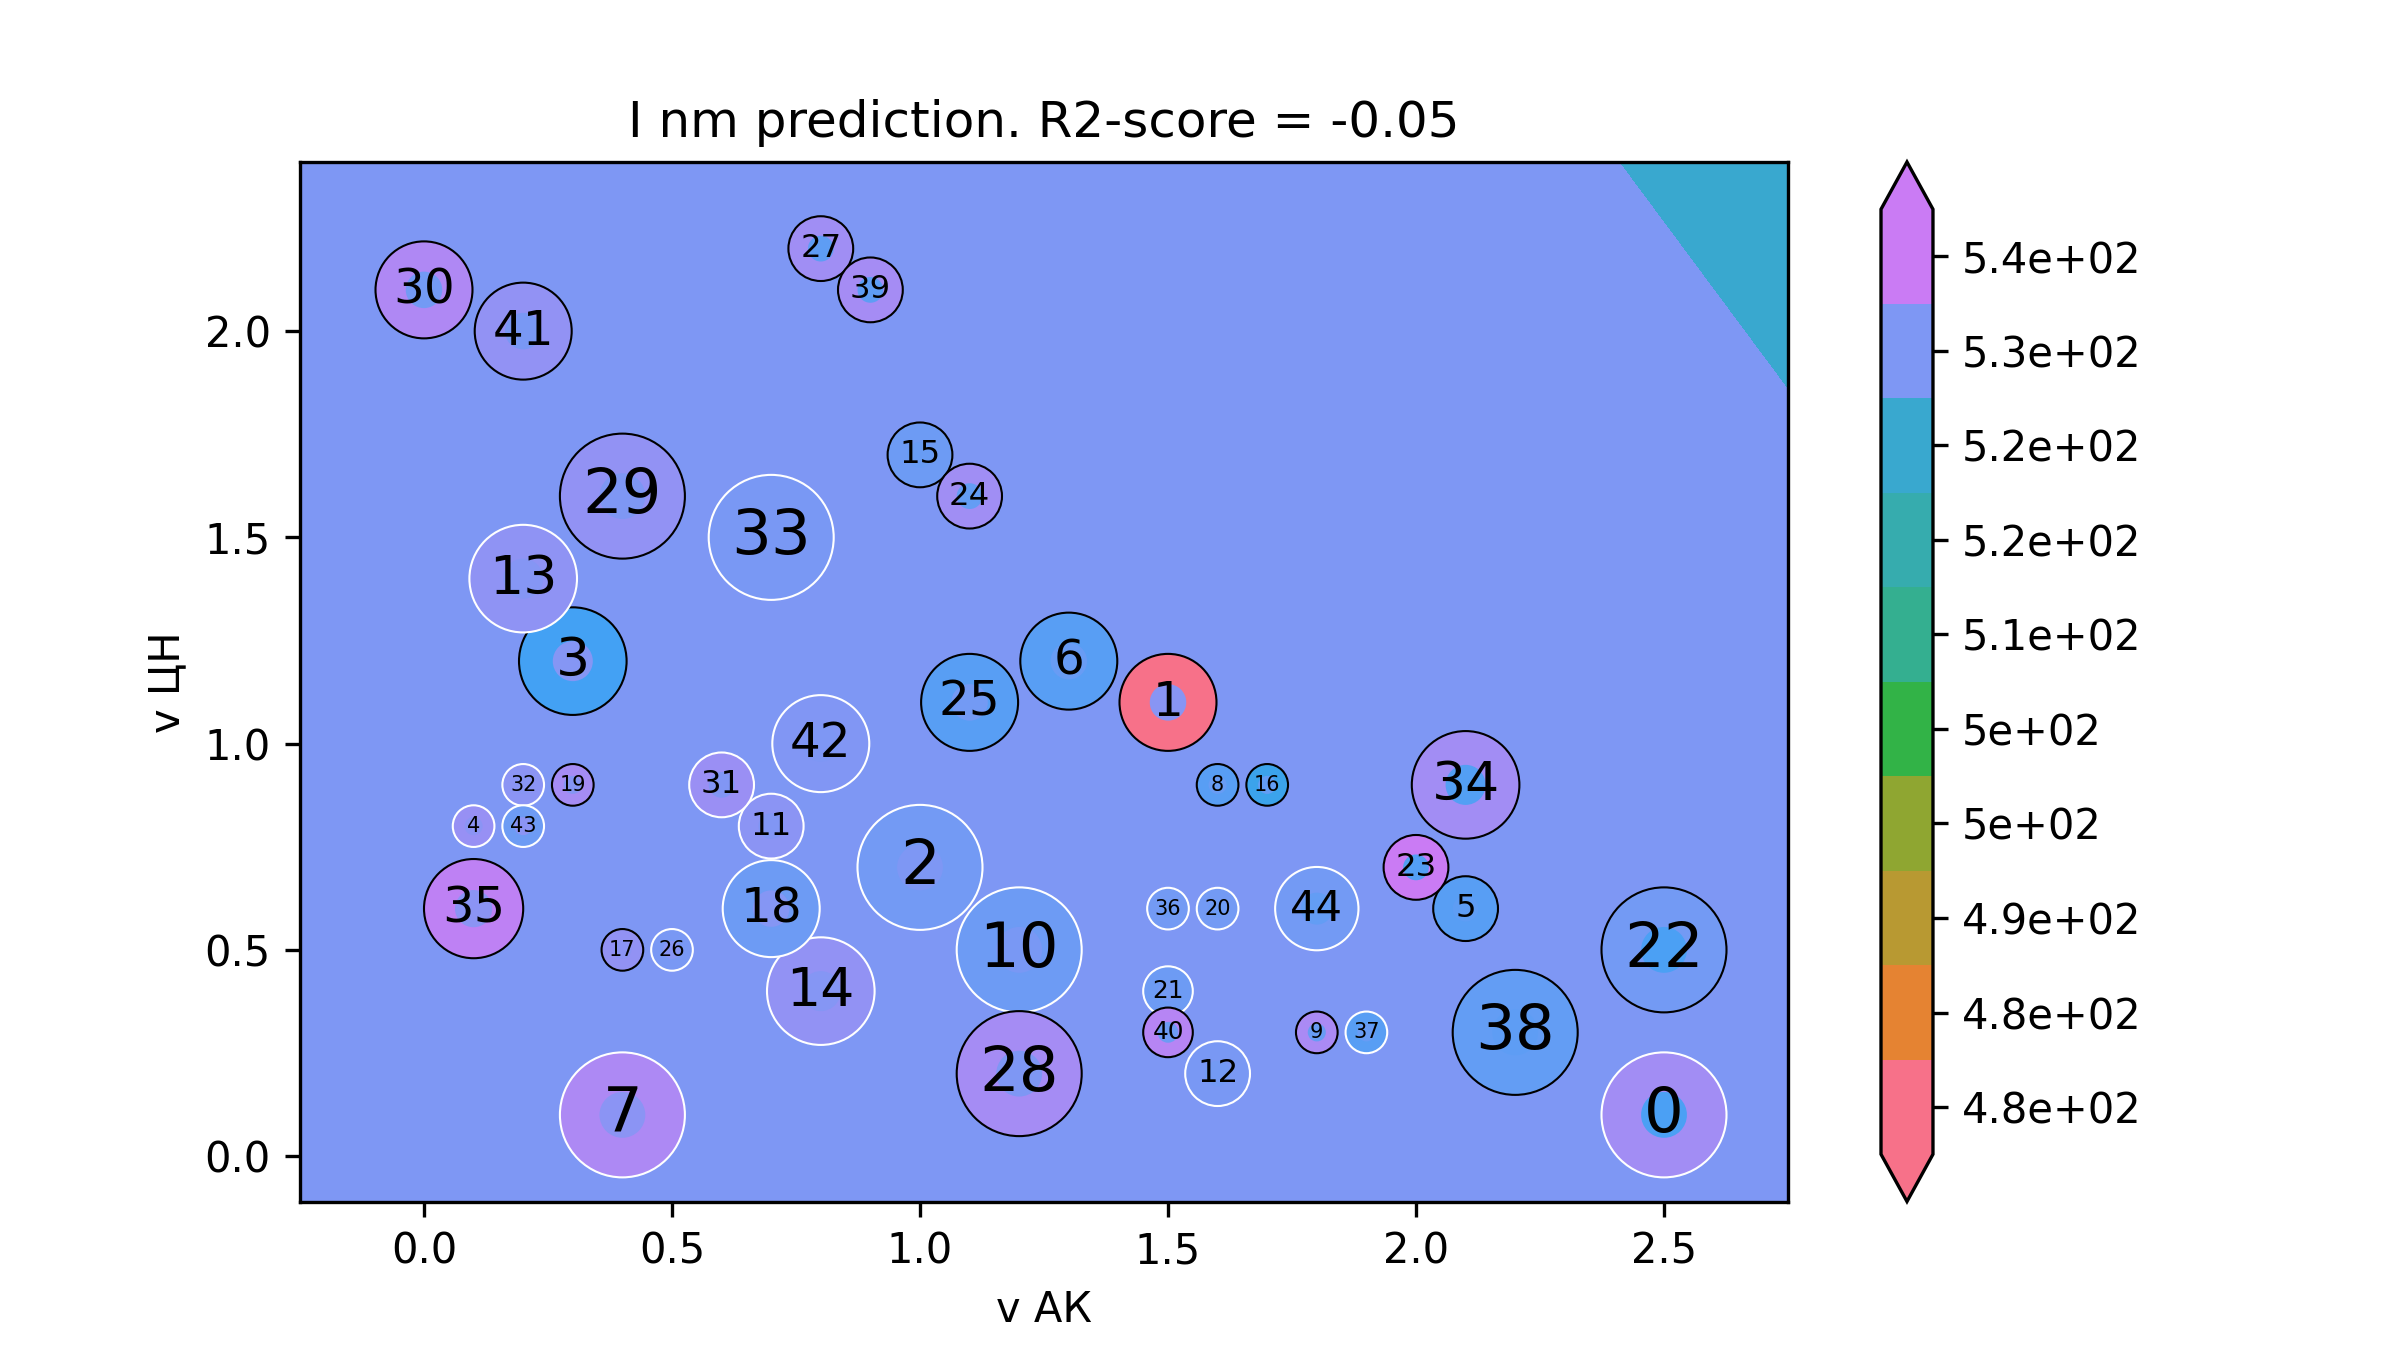

The data file committed next to this chart (first rows):
v АК, v ЦН, I nm
-0.5, -0.32, 534.8
-0.4824, -0.32, 534.8
-0.4648, -0.32, 534.8
-0.4472, -0.32, 534.8
-0.4296, -0.32, 534.7
-0.4121, -0.32, 534.7
-0.3945, -0.32, 534.7
-0.3769, -0.32, 534.7
-0.3593, -0.32, 534.6
-0.3417, -0.32, 534.6
-0.3241, -0.32, 534.6
-0.3065, -0.32, 534.6
-0.2889, -0.32, 534.5
-0.2714, -0.32, 534.5
-0.2538, -0.32, 534.5
-0.2362, -0.32, 534.5
-0.2186, -0.32, 534.4
-0.201, -0.32, 534.4
-0.1834, -0.32, 534.4
-0.1658, -0.32, 534.4
-0.1482, -0.32, 534.3
-0.1307, -0.32, 534.3
-0.1131, -0.32, 534.3
-0.09548, -0.32, 534.3
-0.07789, -0.32, 534.2
-0.0603, -0.32, 534.2
-0.04271, -0.32, 534.2
-0.02513, -0.32, 534.2
-0.007538, -0.32, 534.1
0.01005, -0.32, 534.1
0.02764, -0.32, 534.1
0.04523, -0.32, 534.1
0.06281, -0.32, 534
0.0804, -0.32, 534
0.09799, -0.32, 534
0.1156, -0.32, 534
0.1332, -0.32, 533.9
0.1508, -0.32, 533.9
0.1683, -0.32, 533.9
0.1859, -0.32, 533.9
0.2035, -0.32, 533.8
0.2211, -0.32, 533.8
0.2387, -0.32, 533.8
0.2563, -0.32, 533.8
0.2739, -0.32, 533.7
0.2915, -0.32, 533.7
0.309, -0.32, 533.7
0.3266, -0.32, 533.7
0.3442, -0.32, 533.7
0.3618, -0.32, 533.6
0.3794, -0.32, 533.6
0.397, -0.32, 533.6
0.4146, -0.32, 533.6
0.4322, -0.32, 533.5
0.4497, -0.32, 533.5
0.4673, -0.32, 533.5
0.4849, -0.32, 533.5
0.5025, -0.32, 533.4
0.5201, -0.32, 533.4
0.5377, -0.32, 533.4
... 39,940 more rows
